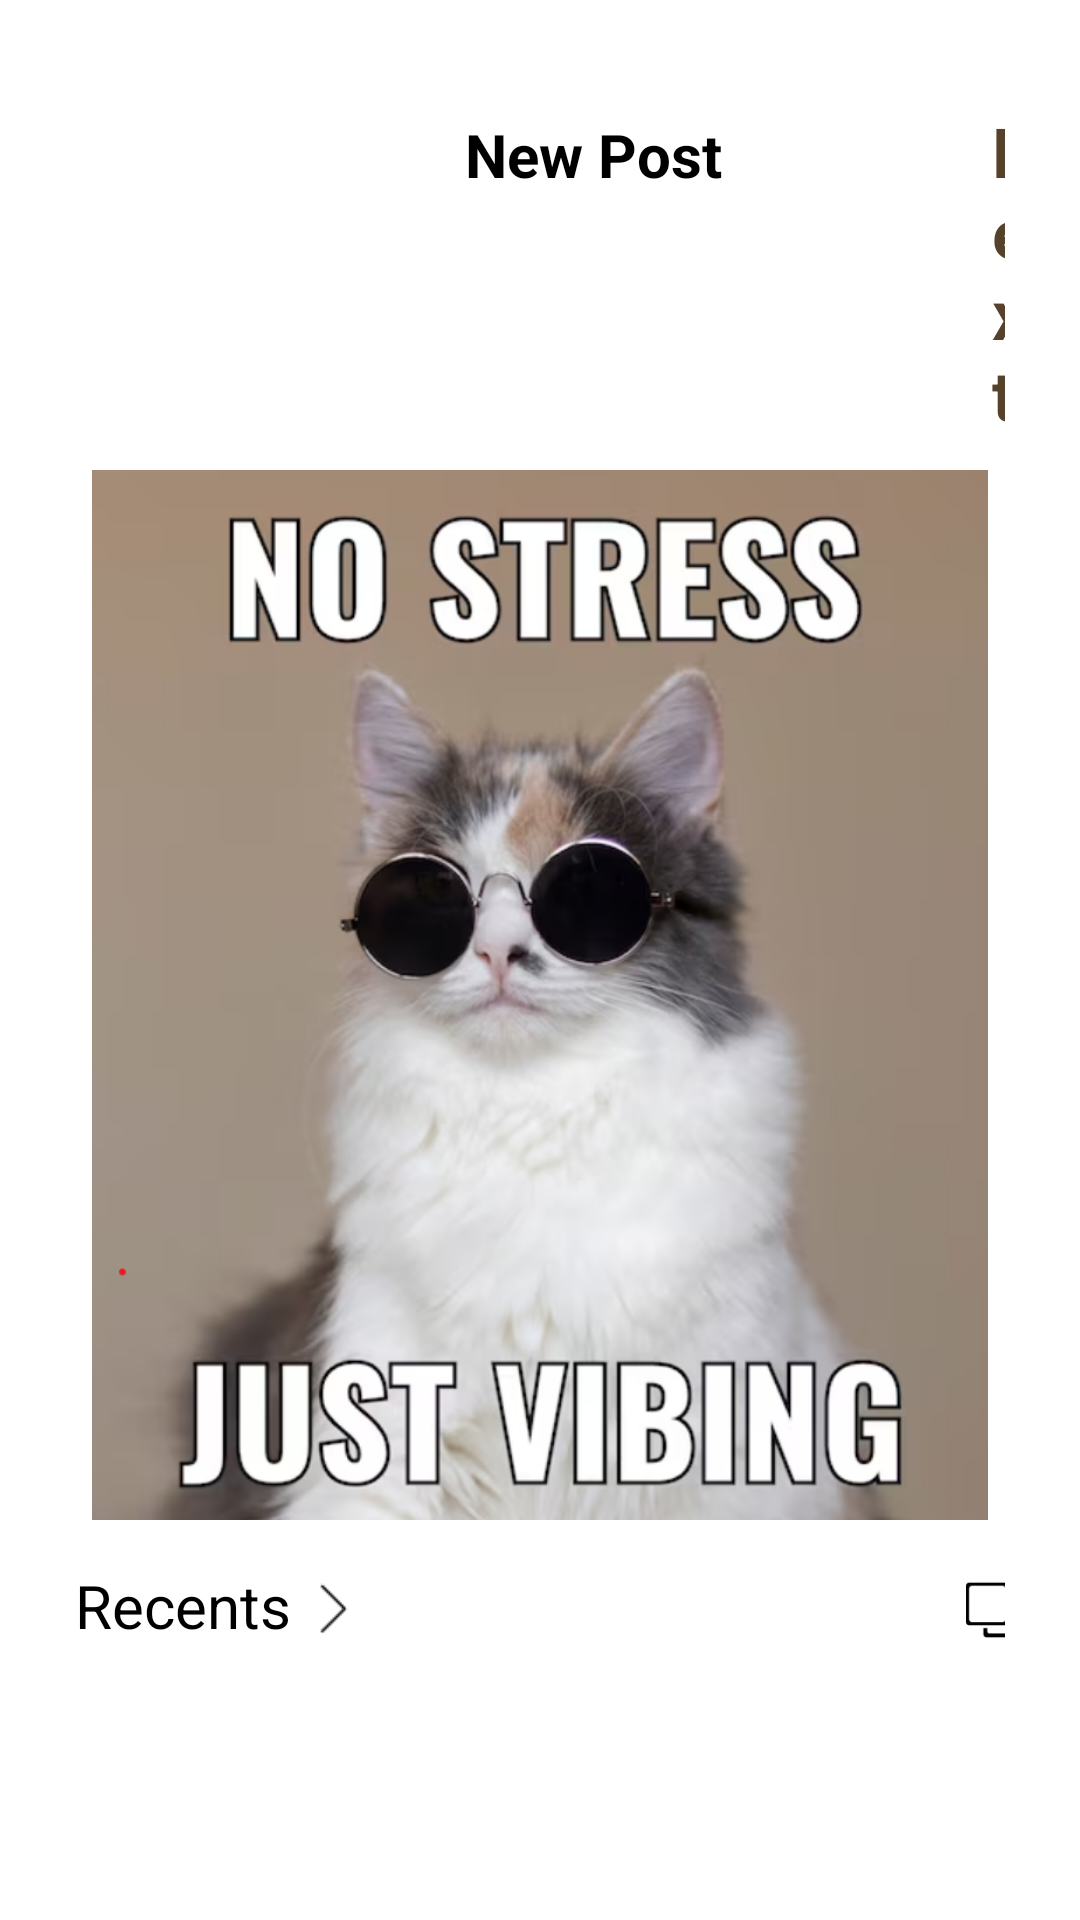

Layout XML and referenced resources for this Android screen:
<!-- AndroidManifest.xml: application theme Theme.ConnectMe -->
<!-- res/layout/activity_new_post.xml -->
<?xml version="1.0" encoding="utf-8"?>
<LinearLayout xmlns:android="http://schemas.android.com/apk/res/android"
    xmlns:app="http://schemas.android.com/apk/res-auto"
    xmlns:tools="http://schemas.android.com/tools"
    android:layout_width="match_parent"
    android:layout_height="match_parent"
    tools:context=".NewPost"
    android:id="@+id/activity_new_post"
    android:orientation="vertical"
    android:paddingLeft="15dp"
    android:paddingRight="15dp"
    android:background="@color/white">



    <LinearLayout
        android:layout_width="match_parent"
        android:layout_height="wrap_content"
        android:orientation="horizontal"
        android:padding="10dp"
        android:background="@color/white"
        android:layout_marginTop="25dp">

        <ImageView
            android:id="@+id/cross_go_backto_feed"
            android:layout_width="30dp"
            android:layout_height="30dp"
            android:src="@drawable/cross"/>

        <TextView
            android:layout_width="wrap_content"
            android:layout_height="wrap_content"
            android:text="New Post"
            android:textSize="20dp"
            android:textStyle="bold"
            android:layout_marginLeft="100dp"
            />

        <TextView
            android:id="@+id/next_newpost"
            android:layout_width="wrap_content"
            android:layout_height="wrap_content"
            android:text="Next"
            android:textSize="23dp"
            android:textStyle="bold"
            android:textColor="@color/brown"
            android:layout_marginLeft="90dp"
            />




    </LinearLayout>

    <ImageView
        android:layout_width="match_parent"
        android:layout_height="350dp"
        android:scaleType="fitCenter"

        android:src="@drawable/userprofile_img1"/>

    <LinearLayout
        android:layout_width="match_parent"
        android:layout_height="wrap_content"
        android:orientation="horizontal"
        android:padding="10dp"
        android:background="@color/white"
        android:layout_marginTop="5dp">


        <TextView
            android:layout_width="wrap_content"
            android:layout_height="wrap_content"
            android:text="Recents"
            android:textSize="20dp"
            />

        <ImageView
            android:layout_width="20dp"
            android:layout_height="30dp"
            android:layout_marginLeft="5dp"
            android:src="@drawable/forward"/>

        <ImageView
            android:layout_width="20dp"
            android:layout_height="30dp"
            android:layout_marginLeft="200dp"
            android:src="@drawable/album"/>

        <ImageView
            android:id="@+id/camera"
            android:layout_width="20dp"
            android:layout_height="30dp"
            android:layout_marginLeft="20dp"
            android:src="@drawable/camera"/>

    </LinearLayout>


    <GridView
        android:id="@+id/new_post_grid"
        android:layout_width="match_parent"
        android:layout_height="wrap_content"
        android:numColumns="4"
        android:verticalSpacing="2dp"
        android:horizontalSpacing="2dp"
        android:stretchMode="columnWidth"
        android:background="@color/black"/>


</LinearLayout>
<!-- resources referenced by this layout -->
<resources>
  <color name="black">#FF000000</color>
  <color name="brown">#56422A</color>
  <color name="white">#FFFFFFFF</color>
  <!-- drawable album: png bitmap (drawable, 705 bytes) -->
  <!-- drawable forward: png bitmap (drawable, 220 bytes) -->
  <!-- drawable userprofile_img1: png bitmap (drawable, 374160 bytes) -->
</resources>
